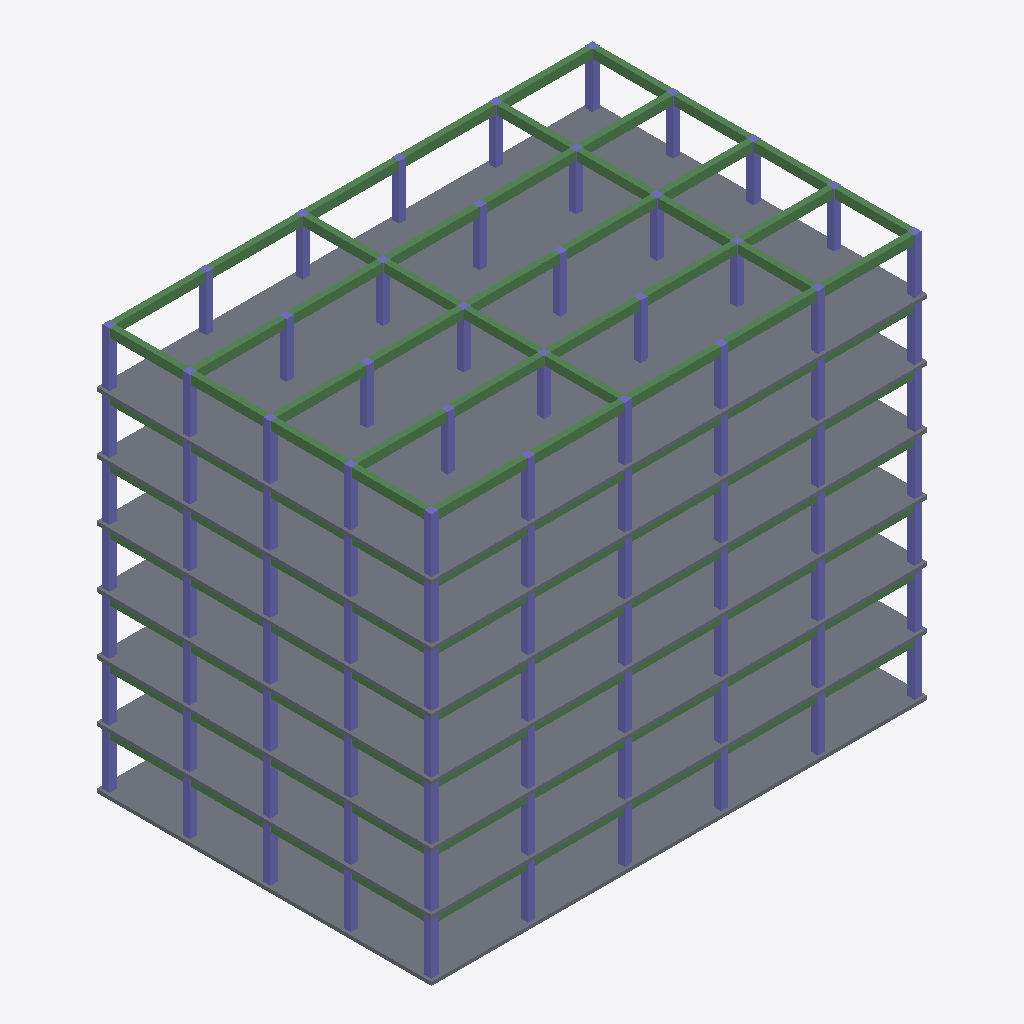
Isometric view of an IFC building model (IFC-SPF (STEP), schema IFC4, length unit metre), seen from the south-west, elements coloured by IFC class: 90 columns (violet), 21 beams (green), 7 slabs (grey).
Extent 30.8 m × 20.8 m × 25.2 m (x, y, z). Storeys (7): L01 at 0.00 m; L02 at 3.60 m; L03 at 7.20 m; L04 at 10.80 m; L05 at 14.40 m; L06 at 18.00 m; L07 at 21.60 m. Elements (280): 210 IfcColumn, 63 IfcBeam, 7 IfcSlab.

HEADER;
FILE_DESCRIPTION(('ViewDefinition [CoordinationView]'),'2;1');
FILE_NAME('','2026-11-05T00:00:00',(''),(''),'IfcOpenShell 0.8.5-1c5b825','IfcOpenShell 0.8.5-1c5b825','');
FILE_SCHEMA(('IFC4'));
ENDSEC;
DATA;
#6=IFCPROJECT('2OYmmRCL5Stw$jMAhIEk9p',$,'QA BIM coordination fixture',$,$,$,$,(#3),#5);
#7=IFCBUILDING('3NavQvrlrHmQiUBJ6WvGK9',$,'Riverside Tower — synthetic',$,$,$,$,$,$,$,$,$);
#8=IFCBUILDINGSTOREY('3gtb77O1TVu98Psy$nIAi_',$,'L01',$,$,$,$,$,$,0.0);
#9=IFCBUILDINGSTOREY('3KTTs6MoHPUvAE163E36h9',$,'L02',$,$,$,$,$,$,3.6);
#10=IFCBUILDINGSTOREY('1soE7P62vMrvXaDpFB_AT5',$,'L03',$,$,$,$,$,$,7.2);
#11=IFCBUILDINGSTOREY('1p7tM8rpvI_QHq3VGd38Et',$,'L04',$,$,$,$,$,$,10.8);
#12=IFCBUILDINGSTOREY('04GtZfDZ9MLQvvKBZHUlRp',$,'L05',$,$,$,$,$,$,14.4);
#13=IFCBUILDINGSTOREY('03Zl2XKAvMjv4sgTX71AsR',$,'L06',$,$,$,$,$,$,18.0);
#14=IFCBUILDINGSTOREY('2d_ZEC2S9HbQNAXAMwRzDu',$,'L07',$,$,$,$,$,$,21.6);
#3096=IFCSLAB('14NE2BIrDLwRlUE_KbR1PE',$,'Slab · L07',$,$,#3088,#3095,$,$);
#3052=IFCSLAB('3tU16HfznPlRThdJoz3SBX',$,'Slab · L03',$,$,#3044,#3051,$,$);
#3074=IFCSLAB('3rt4Gf$VTTQPEq1x0cf5a6',$,'Slab · L05',$,$,#3066,#3073,$,$);
#3030=IFCSLAB('00jrghBUfSivrCxQIU$Uxq',$,'Slab · L01',$,$,#3022,#3029,$,$);
#3085=IFCSLAB('2V22nJgVnSiw70yJW7cUyC',$,'Slab · L06',$,$,#3077,#3084,$,$);
#3041=IFCSLAB('1WLmV$FifPAu2ol2tkbBy2',$,'Slab · L02',$,$,#3033,#3040,$,$);
#3063=IFCSLAB('1OmaQP6iDOXfhWz2wG5wYl',$,'Slab · L04',$,$,#3055,#3062,$,$);
#621=IFCBEAM('1diFNCX6nVYAQ91LbB0R1r',$,'B1 · L07',$,$,#613,#620,$,$);
#643=IFCBEAM('35Hw9LH$DIcBVxcvdETcav',$,'B3 · L07',$,$,#635,#642,$,$);
#665=IFCBEAM('0MH7Qt0ZzOBvzSw$7jNWEX',$,'B5 · L07',$,$,#657,#664,$,$);
#654=IFCBEAM('2in6vCBR9HHhTu1CBk5MnH',$,'B4 · L07',$,$,#646,#653,$,$);
#632=IFCBEAM('11jsupvRfO2g0NRZDwSO_e',$,'B2 · L07',$,$,#624,#631,$,$);
#676=IFCBEAM('2XTS9pKeLSqA8Gai6qij6D',$,'Crossbeam 0 · L07',$,$,#668,#675,$,$);
#687=IFCBEAM('2HjBWD9J9RrgRYJ_T1dU6n',$,'Crossbeam 12 · L07',$,$,#679,#686,$,$);
#709=IFCBEAM('34lnA4eQzJARC7pZNWKf0a',$,'Crossbeam 30 · L07',$,$,#701,#708,$,$);
#698=IFCBEAM('2V9jWeE3HVJe5Fn$kzamyG',$,'Crossbeam 24 · L07',$,$,#690,#697,$,$);
#27=IFCBEAM('1GnwbxbPfNA9$QDbsyobEE',$,'B1 · L01',$,$,#19,#26,$,$);
#522=IFCBEAM('3TCAp4d3nH5O5hBtvqZrAt',$,'B1 · L06',$,$,#514,#521,$,$);
#126=IFCBEAM('1BS$uXsznR5wL2qjpjUL0U',$,'B1 · L02',$,$,#118,#125,$,$);
#324=IFCBEAM('3w4ymY9sjI2unFQf2_435R',$,'B1 · L04',$,$,#316,#323,$,$);
#423=IFCBEAM('11O61Inv5GWfCSEOc4578U',$,'B1 · L05',$,$,#415,#422,$,$);
#225=IFCBEAM('31l5y_LKfUte4DBNcGkqGZ',$,'B1 · L03',$,$,#217,#224,$,$);
#181=IFCBEAM('3B382oCPjNMRQ1eZ6PHC1r',$,'Crossbeam 0 · L02',$,$,#173,#180,$,$);
#478=IFCBEAM('3nznV_aT1LvxGROe0dwR1N',$,'Crossbeam 0 · L05',$,$,#470,#477,$,$);
#577=IFCBEAM('1PUE_bfA1J3wkd9KnGFAS8',$,'Crossbeam 0 · L06',$,$,#569,#576,$,$);
#82=IFCBEAM('1myTbFV7nPCxq0JRObP1$A',$,'Crossbeam 0 · L01',$,$,#74,#81,$,$);
#379=IFCBEAM('0vgheAtFzI_RRq0dzGj95p',$,'Crossbeam 0 · L04',$,$,#371,#378,$,$);
#280=IFCBEAM('24bGk1nh9KrOi_oxKRuu4j',$,'Crossbeam 0 · L03',$,$,#272,#279,$,$);
#2700=IFCCOLUMN('1tGbE7oqHQge$68T9wwXL8',$,'C11 · L07',$,$,#2692,#2699,$,$);
#2722=IFCCOLUMN('2Ji50V7kjJiBQ2UdSvkZPc',$,'C13 · L07',$,$,#2714,#2721,$,$);
#2744=IFCCOLUMN('2UzDQbdKDGqfJXYXJLLpOJ',$,'C15 · L07',$,$,#2736,#2743,$,$);
#2975=IFCCOLUMN('2F5V4mDlHMJuIGI0iBU5Jc',$,'C61 · L07',$,$,#2967,#2974,$,$);
#1050=IFCCOLUMN('2C_RByjoPUpAqvBldC2QUR',$,'C11 · L02',$,$,#1042,#1049,$,$);
#1710=IFCCOLUMN('3i4epg_HjT9ebYL$7CobvF',$,'C11 · L04',$,$,#1702,#1709,$,$);
#2370=IFCCOLUMN('2EAQPSfG1PaP4DYqRc3ywX',$,'C11 · L06',$,$,#2362,#2369,$,$);
#720=IFCCOLUMN('3RLfnxEDbJ6BO7c1D38LeP',$,'C11 · L01',$,$,#712,#719,$,$);
#1380=IFCCOLUMN('0Ya9GNgprRU8Eb8nbSTcxv',$,'C11 · L03',$,$,#1372,#1379,$,$);
#2040=IFCCOLUMN('3VRJKcvjnQRA6aXgMyk469',$,'C11 · L05',$,$,#2032,#2039,$,$);
#2788=IFCCOLUMN('2q$F$ij3XOSuPtudCrB_Ty',$,'C24 · L07',$,$,#2780,#2787,$,$);
#2766=IFCCOLUMN('2CpBEK5qTSku_JQjI9qJ2r',$,'C22 · L07',$,$,#2758,#2765,$,$);
#2876=IFCCOLUMN('1Kw1ALDMbOUwY7ywEm$r93',$,'C42 · L07',$,$,#2868,#2875,$,$);
#2898=IFCCOLUMN('0Ol6fVDobLLBsarpmkDEAd',$,'C44 · L07',$,$,#2890,#2897,$,$);
#2711=IFCCOLUMN('0OFaq2EmTNrOApxEt8kySw',$,'C12 · L07',$,$,#2703,#2710,$,$);
#2733=IFCCOLUMN('1QItSVB$DKcgROjCVCPl5P',$,'C14 · L07',$,$,#2725,#2732,$,$);
#2810=IFCCOLUMN('2or0WvbUfJ9gzYKsmxpe3T',$,'C31 · L07',$,$,#2802,#2809,$,$);
#2777=IFCCOLUMN('3G0P5xCRXOMQPlGqk4BPoN',$,'C23 · L07',$,$,#2769,#2776,$,$);
#2920=IFCCOLUMN('36UNMKU8bV1Bnn7VLZ0oCb',$,'C51 · L07',$,$,#2912,#2919,$,$);
#2755=IFCCOLUMN('3ah4mg0kPR9fns7tq2mcaz',$,'C21 · L07',$,$,#2747,#2754,$,$);
#2799=IFCCOLUMN('3c0beu7FfM$8vAwC7NeHIa',$,'C25 · L07',$,$,#2791,#2798,$,$);
#2887=IFCCOLUMN('1O9svPJvrUUhWBHsyhNzPf',$,'C43 · L07',$,$,#2879,#2886,$,$);
#2909=IFCCOLUMN('3I5qd$WTDSYxOUl0947d_s',$,'C45 · L07',$,$,#2901,#2908,$,$);
#2865=IFCCOLUMN('1Tg4Xc09HHouFI3GdfFofv',$,'C41 · L07',$,$,#2857,#2864,$,$);
#742=IFCCOLUMN('2$U8SRlZLNjeklPG_5FajY',$,'C13 · L01',$,$,#734,#741,$,$);
#1094=IFCCOLUMN('2ADQ7Hyl9O6hhHb7tafdLO',$,'C15 · L02',$,$,#1086,#1093,$,$);
#1325=IFCCOLUMN('2cVQACdaXMkeBiAy8sbKbw',$,'C61 · L02',$,$,#1317,#1324,$,$);
#1402=IFCCOLUMN('0KSZzvWpnIOezeJMO1RHB3',$,'C13 · L03',$,$,#1394,#1401,$,$);
#1424=IFCCOLUMN('0LeBbOmEvRlRtpjW8p7nCw',$,'C15 · L03',$,$,#1416,#1423,$,$);
#2062=IFCCOLUMN('2PcdHaen1N8BeS$dkx8us8',$,'C13 · L05',$,$,#2054,#2061,$,$);
#2414=IFCCOLUMN('2xbI9CeGvOlwDyj799jFH4',$,'C15 · L06',$,$,#2406,#2413,$,$);
#764=IFCCOLUMN('3WmgbRHhfOyeHGIGlUsy21',$,'C15 · L01',$,$,#756,#763,$,$);
#995=IFCCOLUMN('0A3zZGfgPV1hpseS3$RjRM',$,'C61 · L01',$,$,#987,#994,$,$);
#1072=IFCCOLUMN('0Acjc2bB5GZADJ_E61L4EB',$,'C13 · L02',$,$,#1064,#1071,$,$);
#1655=IFCCOLUMN('0ZA7PM1CzHEv7uQODm9p3R',$,'C61 · L03',$,$,#1647,#1654,$,$);
#1732=IFCCOLUMN('3weU9YbqrVrQSVPyYYRwde',$,'C13 · L04',$,$,#1724,#1731,$,$);
#1754=IFCCOLUMN('1z9zWRMzHN2Ae7x5YZJ2tu',$,'C15 · L04',$,$,#1746,#1753,$,$);
#1985=IFCCOLUMN('1qwDo3s$DQBQe3Gaf7LcWz',$,'C61 · L04',$,$,#1977,#1984,$,$);
#2084=IFCCOLUMN('39GDxugt9PwQb1cHMEI00T',$,'C15 · L05',$,$,#2076,#2083,$,$);
#2315=IFCCOLUMN('0CUbH5jgTOI9TfW9iw1COW',$,'C61 · L05',$,$,#2307,#2314,$,$);
#2645=IFCCOLUMN('3ZTjrRZbrUvhGGTRQuNj_s',$,'C61 · L06',$,$,#2637,#2644,$,$);
#2392=IFCCOLUMN('2lmSUZ7PjSBvd2nex$4fa8',$,'C13 · L06',$,$,#2384,#2391,$,$);
#2997=IFCCOLUMN('2nk4m8KdXKDRa81C2XN4zq',$,'C63 · L07',$,$,#2989,#2996,$,$);
#3019=IFCCOLUMN('1Kjpt_XMTNdeBmhUjIY1RV',$,'C65 · L07',$,$,#3011,#3018,$,$);
#830=IFCCOLUMN('2tJKHCnNLNvRip3KyLh4jA',$,'C31 · L01',$,$,#822,#829,$,$);
#1160=IFCCOLUMN('2Yl1g$dPPMGPxm$rEDkOf5',$,'C31 · L02',$,$,#1152,#1159,$,$);
#1270=IFCCOLUMN('2KBOLhypjKSOFOV1VRxkI6',$,'C51 · L02',$,$,#1262,#1269,$,$);
#1490=IFCCOLUMN('3zDA8h0mnK4gbPHTVlXCHU',$,'C31 · L03',$,$,#1482,#1489,$,$);
#1820=IFCCOLUMN('0nb0Tp8MfRsw_gtpX$DJCv',$,'C31 · L04',$,$,#1812,#1819,$,$);
#2150=IFCCOLUMN('2Oonq7FJbIzgVmbIVkQq_L',$,'C31 · L05',$,$,#2142,#2149,$,$);
#2480=IFCCOLUMN('2IpFHJs85Tsxrbtt5ANxck',$,'C31 · L06',$,$,#2472,#2479,$,$);
#1600=IFCCOLUMN('3zAS$PogfUXwxv53f58W0P',$,'C51 · L03',$,$,#1592,#1599,$,$);
#1721=IFCCOLUMN('3QpAurpFvSTOJGyEXKyoEB',$,'C12 · L04',$,$,#1713,#1720,$,$);
#1930=IFCCOLUMN('1LX5Ms$xjLqfktJD42BnWn',$,'C51 · L04',$,$,#1922,#1929,$,$);
#2260=IFCCOLUMN('0xlBuQx_XVauKtOP37i$Y7',$,'C51 · L05',$,$,#2252,#2259,$,$);
#2381=IFCCOLUMN('2TyUsvWoXVaQu4HcF5EUCG',$,'C12 · L06',$,$,#2373,#2380,$,$);
#2403=IFCCOLUMN('2rE$Hhdn9VAR6HaQOWgeU5',$,'C14 · L06',$,$,#2395,#2402,$,$);
#2590=IFCCOLUMN('0vFMfAucvN2vpdWMdTmUz_',$,'C51 · L06',$,$,#2582,#2589,$,$);
#2942=IFCCOLUMN('1v1mhTom9M0PM_DROPf4nM',$,'C53 · L07',$,$,#2934,#2941,$,$);
#2964=IFCCOLUMN('3qLYuQ79jHAQmXG63ObXO2',$,'C55 · L07',$,$,#2956,#2963,$,$);
#731=IFCCOLUMN('0MChlod6fOhQzRP3lhgBkR',$,'C12 · L01',$,$,#723,#730,$,$);
#940=IFCCOLUMN('1fmUyNAbnVBRvARiX_veUl',$,'C51 · L01',$,$,#932,#939,$,$);
#1413=IFCCOLUMN('1FgOmD139KswamKJWaRu8E',$,'C14 · L03',$,$,#1405,#1412,$,$);
#1743=IFCCOLUMN('0QsV8yRKvR9ua2EtU9wJiD',$,'C14 · L04',$,$,#1735,#1742,$,$);
#2986=IFCCOLUMN('34cFRmc7nT3OiS_SDQGZio',$,'C62 · L07',$,$,#2978,#2985,$,$);
#753=IFCCOLUMN('1nbkBybLbTrenzrUmMNaOV',$,'C14 · L01',$,$,#745,#752,$,$);
#775=IFCCOLUMN('19wROomrLPeAjN8uAPBlta',$,'C21 · L01',$,$,#767,#774,$,$);
#1061=IFCCOLUMN('2ypwgJkvjRMONdf7l7BiVv',$,'C12 · L02',$,$,#1053,#1060,$,$);
#1083=IFCCOLUMN('2e$Z1pPLbI9xyU8raHbLc0',$,'C14 · L02',$,$,#1075,#1082,$,$);
#1105=IFCCOLUMN('3H2YCtKO9IqO_SwsQNXGtG',$,'C21 · L02',$,$,#1097,#1104,$,$);
#1391=IFCCOLUMN('0vzqDcIIfSrfrn7AIMBlbu',$,'C12 · L03',$,$,#1383,#1390,$,$);
#1435=IFCCOLUMN('0mXip7xxfGZQZ6EQuUqfQs',$,'C21 · L03',$,$,#1427,#1434,$,$);
#1765=IFCCOLUMN('10prs3Vz1Jj86boeS_quBn',$,'C21 · L04',$,$,#1757,#1764,$,$);
#2051=IFCCOLUMN('1qv_6sXdzJZ8iBtO4cext8',$,'C12 · L05',$,$,#2043,#2050,$,$);
#2073=IFCCOLUMN('2_bPgY4iHQeftIjD30jkqr',$,'C14 · L05',$,$,#2065,#2072,$,$);
#2095=IFCCOLUMN('16_8aj_PDPM8a6M70xY1Ni',$,'C21 · L05',$,$,#2087,#2094,$,$);
#2425=IFCCOLUMN('0LP1VC9SnNYvJVSQMMtCzu',$,'C21 · L06',$,$,#2417,#2424,$,$);
#3008=IFCCOLUMN('3ImoGSwo1GnQ9qD1xF7Ylk',$,'C64 · L07',$,$,#3000,#3007,$,$);
#1215=IFCCOLUMN('1KfY15_GnHBQST7ybl5v5P',$,'C41 · L02',$,$,#1207,#1214,$,$);
#1875=IFCCOLUMN('31mephRc5KSOOoZ2XYV2Pd',$,'C41 · L04',$,$,#1867,#1874,$,$);
#2205=IFCCOLUMN('085yUukljUdwbL0EiKiZps',$,'C41 · L05',$,$,#2197,#2204,$,$);
#2843=IFCCOLUMN('3dbv96N$5PHx2N9r5ukL1v',$,'C34 · L07',$,$,#2835,#2842,$,$);
#885=IFCCOLUMN('0AaN8Z0vrRkwe4asnq7BXp',$,'C41 · L01',$,$,#877,#884,$,$);
#1545=IFCCOLUMN('00VlDaUnLQUOGwv7S_QX9O',$,'C41 · L03',$,$,#1537,#1544,$,$);
#2535=IFCCOLUMN('3NwsCNHovVJO8s3OyccRhU',$,'C41 · L06',$,$,#2527,#2534,$,$);
#2821=IFCCOLUMN('0O8eioyA1MjRwHuYh5xrDd',$,'C32 · L07',$,$,#2813,#2820,$,$);
#2832=IFCCOLUMN('1MAJNJB_rHwByme_8XJh_I',$,'C33 · L07',$,$,#2824,#2831,$,$);
#2854=IFCCOLUMN('0qkzH4ZiLQ6OOHcq7LtnLE',$,'C35 · L07',$,$,#2846,#2853,$,$);
#2931=IFCCOLUMN('37C1$nbVnS7O17qKnAk7pw',$,'C52 · L07',$,$,#2923,#2930,$,$);
#2953=IFCCOLUMN('1PdS9OeKfNMOlZrbUr8jrl',$,'C54 · L07',$,$,#2945,#2952,$,$);
ENDSEC;
